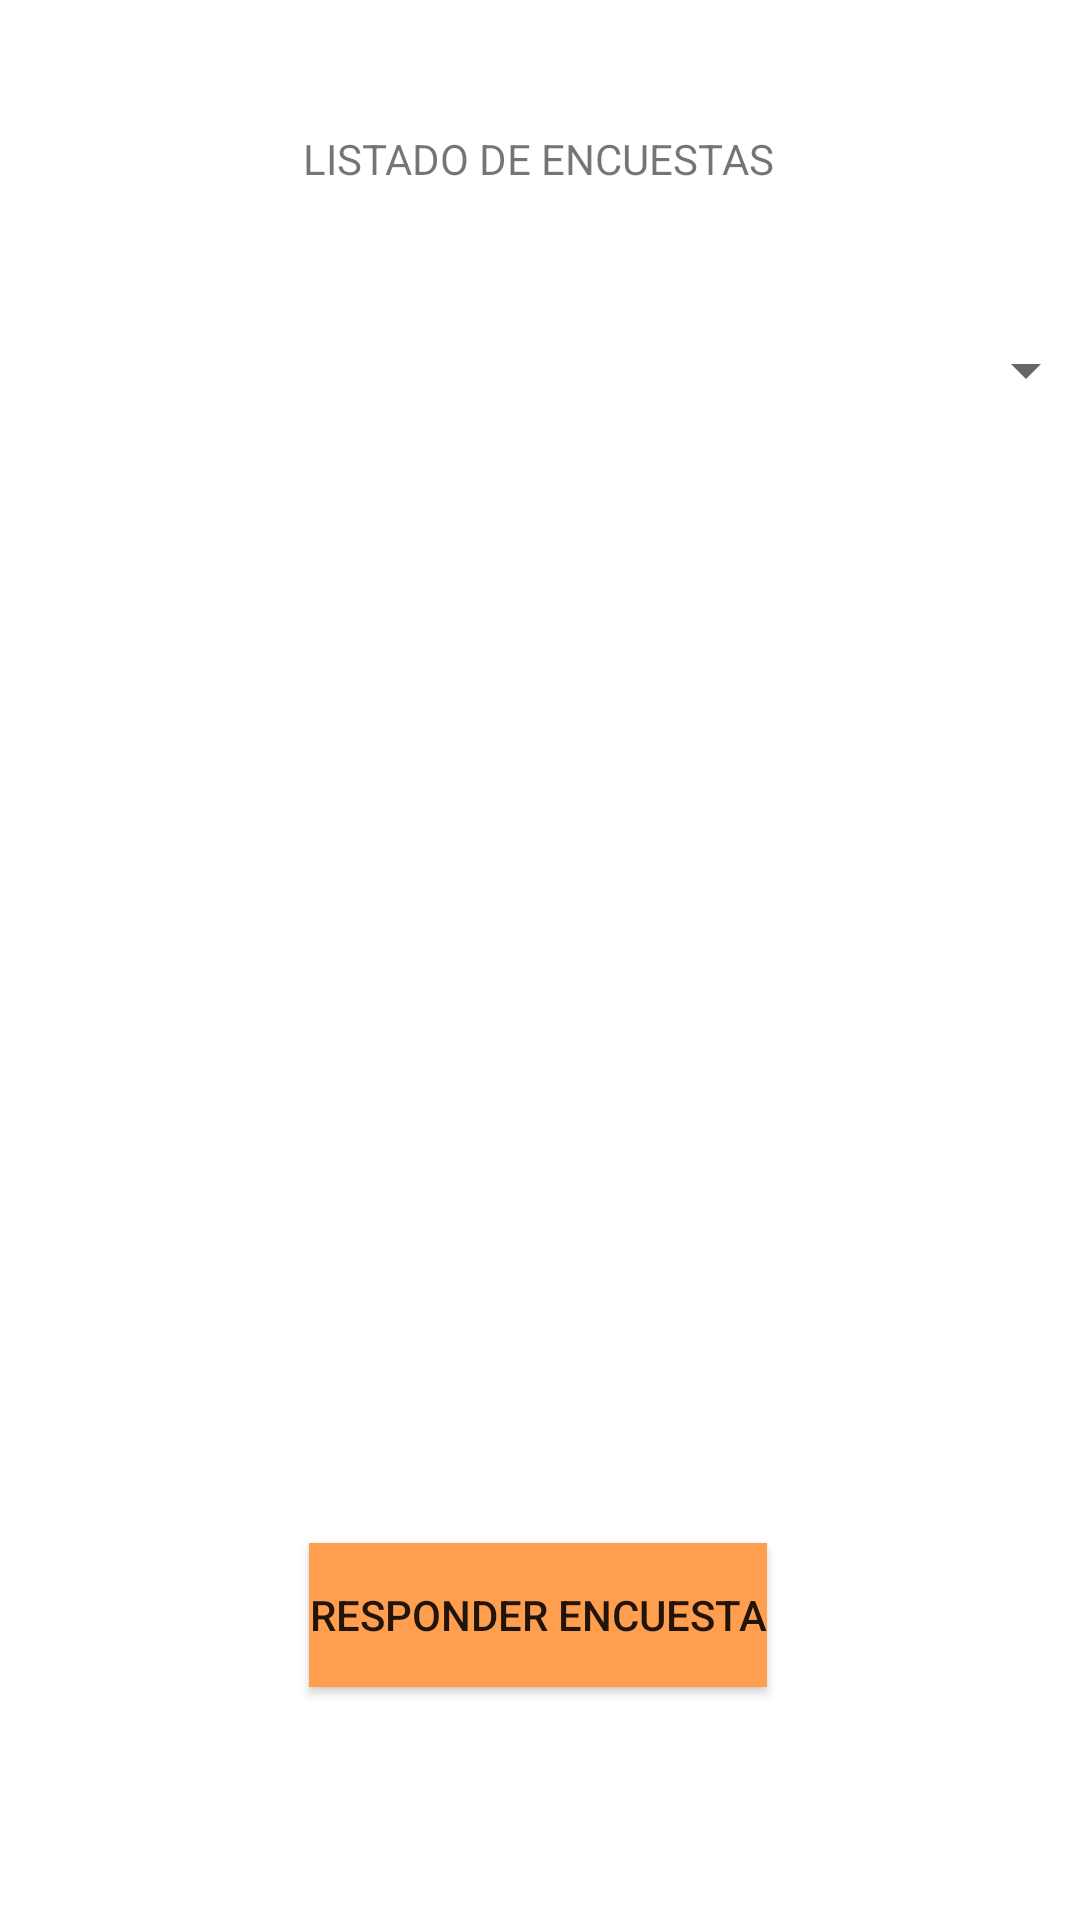

Android layout source for this screen:
<!-- AndroidManifest.xml: application theme Theme.ProyectoEncuesta -->
<!-- res/layout/encuesta_lista.xml -->
<?xml version="1.0" encoding="utf-8"?>
<androidx.constraintlayout.widget.ConstraintLayout xmlns:android="http://schemas.android.com/apk/res/android"
    xmlns:app="http://schemas.android.com/apk/res-auto"
    xmlns:tools="http://schemas.android.com/tools"
    android:layout_width="match_parent"
    android:layout_height="match_parent">

    <TextView
        android:id="@+id/listadolbl"
        android:layout_width="wrap_content"
        android:layout_height="wrap_content"
        android:text="LISTADO DE ENCUESTAS"
        app:layout_constraintBottom_toBottomOf="parent"
        app:layout_constraintEnd_toEndOf="parent"
        app:layout_constraintHorizontal_bias="0.498"
        app:layout_constraintStart_toStartOf="parent"
        app:layout_constraintTop_toTopOf="parent"
        app:layout_constraintVertical_bias="0.07" />

    <Spinner
        android:id="@+id/spinnerEncuestas"
        android:layout_width="373dp"
        android:layout_height="40dp"
        app:layout_constraintBottom_toBottomOf="parent"
        app:layout_constraintEnd_toEndOf="parent"
        app:layout_constraintHorizontal_bias="0.578"
        app:layout_constraintStart_toStartOf="parent"
        app:layout_constraintTop_toTopOf="parent"
        app:layout_constraintVertical_bias="0.172" />

    <Button
        android:id="@+id/responderbtn"
        android:layout_width="wrap_content"
        android:layout_height="wrap_content"
        android:background="@color/naranja"
        android:text="RESPONDER ENCUESTA"
        app:layout_constraintBottom_toBottomOf="parent"
        app:layout_constraintEnd_toEndOf="parent"
        app:layout_constraintHorizontal_bias="0.497"
        app:layout_constraintStart_toStartOf="parent"
        app:layout_constraintTop_toTopOf="parent"
        app:layout_constraintVertical_bias="0.869" />
</androidx.constraintlayout.widget.ConstraintLayout>
<!-- resources referenced by this layout -->
<resources>
  <color name="naranja">#FF9E4F</color>
  <style name="Theme.ProyectoEncuesta" parent="Theme.MaterialComponents.DayNight.DarkActionBar">
          
          <item name="colorPrimary">@color/morado</item>
          <item name="colorPrimaryVariant">@color/transparent</item>
          <item name="colorOnPrimary">@color/white</item>
          
          <item name="colorSecondary">@color/teal_200</item>
          <item name="colorSecondaryVariant">@color/teal_700</item>
          <item name="colorOnSecondary">@color/black</item>
          
          <item name="android:statusBarColor">?attr/colorPrimaryVariant</item>
          
      </style>
  <color name="morado">#A367C7</color>
  <color name="transparent" />
  <color name="white">#FFFFFFFF</color>
  <color name="teal_200">#FF03DAC5</color>
  <color name="teal_700">#FF018786</color>
  <color name="black">#FF000000</color>
</resources>
